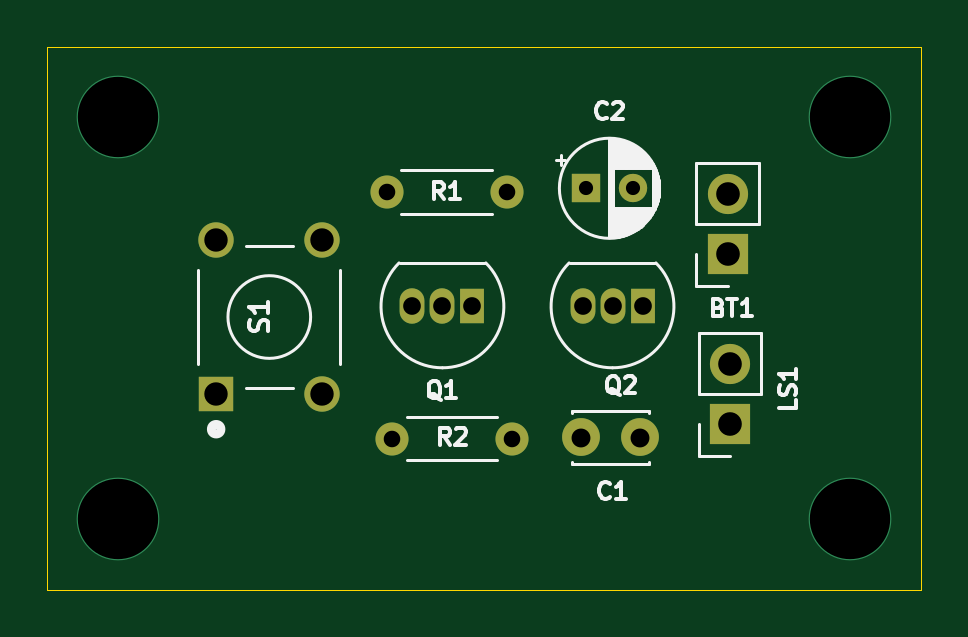
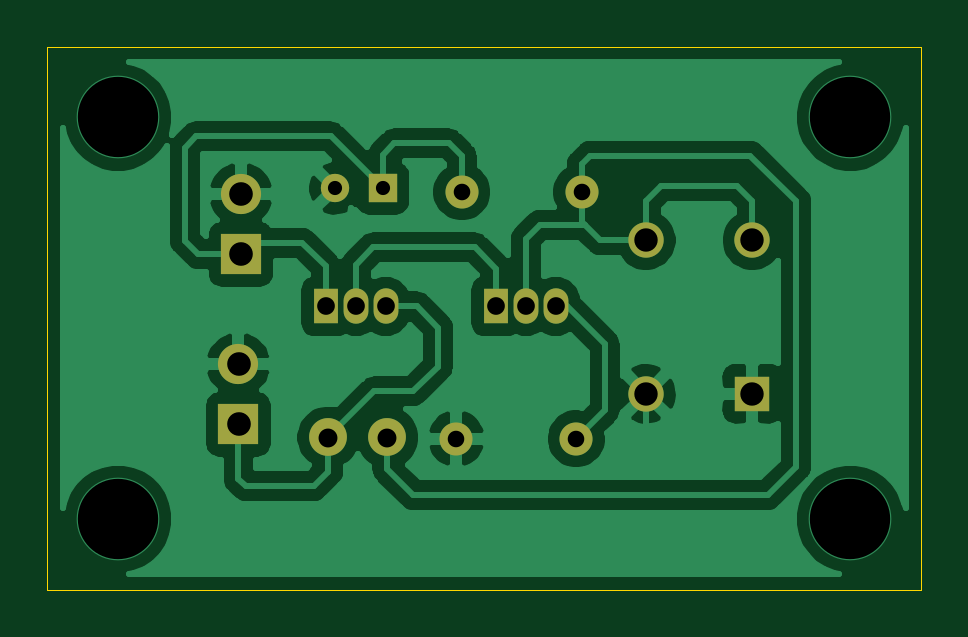
Circuit board: 11 layer files. Board 37.0 x 23.0 mm.
- bottom_copper: burglar-B_Cu.gbr (62081 bytes)
- bottom_mask: burglar-B_Mask.gbr (1632 bytes)
- paste: burglar-B_Paste.gbr (475 bytes)
- bottom_silk: burglar-B_SilkS.gbr (476 bytes)
- outline: burglar-Edge_Cuts.gbr (772 bytes)
- top_copper: burglar-F_Cu.gbr (2920 bytes)
- top_mask: burglar-F_Mask.gbr (1632 bytes)
- paste: burglar-F_Paste.gbr (475 bytes)
- top_silk: burglar-F_SilkS.gbr (14704 bytes)
- drill: burglar-NPTH.drl (284 bytes)
- drill: burglar-PTH.drl (817 bytes)

=== bottom_copper: burglar-B_Cu.gbr (62081 bytes, source omitted) ===
=== bottom_mask: burglar-B_Mask.gbr ===
%TF.GenerationSoftware,KiCad,Pcbnew,(5.1.12)-1*%
%TF.CreationDate,2023-08-19T11:40:11+05:30*%
%TF.ProjectId,burglar,62757267-6c61-4722-9e6b-696361645f70,rev?*%
%TF.SameCoordinates,Original*%
%TF.FileFunction,Soldermask,Bot*%
%TF.FilePolarity,Negative*%
%FSLAX46Y46*%
G04 Gerber Fmt 4.6, Leading zero omitted, Abs format (unit mm)*
G04 Created by KiCad (PCBNEW (5.1.12)-1) date 2023-08-19 11:40:11*
%MOMM*%
%LPD*%
G01*
G04 APERTURE LIST*
%ADD10C,1.498000*%
%ADD11R,1.498000X1.498000*%
%ADD12O,1.400000X1.400000*%
%ADD13C,1.400000*%
%ADD14O,1.050000X1.500000*%
%ADD15R,1.050000X1.500000*%
%ADD16O,1.700000X1.700000*%
%ADD17R,1.700000X1.700000*%
%ADD18R,1.200000X1.200000*%
%ADD19C,1.200000*%
%ADD20C,1.600000*%
G04 APERTURE END LIST*
D10*
%TO.C,S1*%
X113650000Y-105200000D03*
X113650000Y-111700000D03*
X109150000Y-105200000D03*
D11*
X109150000Y-111700000D03*
%TD*%
D12*
%TO.C,R2*%
X121680000Y-113600000D03*
D13*
X116600000Y-113600000D03*
%TD*%
D12*
%TO.C,R1*%
X116370000Y-103150000D03*
D13*
X121450000Y-103150000D03*
%TD*%
D14*
%TO.C,Q2*%
X125930000Y-108000000D03*
X124660000Y-108000000D03*
D15*
X127200000Y-108000000D03*
%TD*%
D14*
%TO.C,Q1*%
X118730000Y-108000000D03*
X117460000Y-108000000D03*
D15*
X120000000Y-108000000D03*
%TD*%
D16*
%TO.C,LS1*%
X130900000Y-110460000D03*
D17*
X130900000Y-113000000D03*
%TD*%
D18*
%TO.C,C2*%
X124800000Y-103000000D03*
D19*
X126800000Y-103000000D03*
%TD*%
D20*
%TO.C,C1*%
X127100000Y-113550000D03*
X124600000Y-113550000D03*
%TD*%
D17*
%TO.C,BT1*%
X130800000Y-105800000D03*
D16*
X130800000Y-103260000D03*
%TD*%
M02*

=== paste: burglar-B_Paste.gbr ===
%TF.GenerationSoftware,KiCad,Pcbnew,(5.1.12)-1*%
%TF.CreationDate,2023-08-19T11:40:11+05:30*%
%TF.ProjectId,burglar,62757267-6c61-4722-9e6b-696361645f70,rev?*%
%TF.SameCoordinates,Original*%
%TF.FileFunction,Paste,Bot*%
%TF.FilePolarity,Positive*%
%FSLAX46Y46*%
G04 Gerber Fmt 4.6, Leading zero omitted, Abs format (unit mm)*
G04 Created by KiCad (PCBNEW (5.1.12)-1) date 2023-08-19 11:40:11*
%MOMM*%
%LPD*%
G01*
G04 APERTURE LIST*
G04 APERTURE END LIST*
M02*

=== bottom_silk: burglar-B_SilkS.gbr ===
%TF.GenerationSoftware,KiCad,Pcbnew,(5.1.12)-1*%
%TF.CreationDate,2023-08-19T11:40:11+05:30*%
%TF.ProjectId,burglar,62757267-6c61-4722-9e6b-696361645f70,rev?*%
%TF.SameCoordinates,Original*%
%TF.FileFunction,Legend,Bot*%
%TF.FilePolarity,Positive*%
%FSLAX46Y46*%
G04 Gerber Fmt 4.6, Leading zero omitted, Abs format (unit mm)*
G04 Created by KiCad (PCBNEW (5.1.12)-1) date 2023-08-19 11:40:11*
%MOMM*%
%LPD*%
G01*
G04 APERTURE LIST*
G04 APERTURE END LIST*
M02*

=== outline: burglar-Edge_Cuts.gbr ===
%TF.GenerationSoftware,KiCad,Pcbnew,(5.1.12)-1*%
%TF.CreationDate,2023-08-19T11:40:11+05:30*%
%TF.ProjectId,burglar,62757267-6c61-4722-9e6b-696361645f70,rev?*%
%TF.SameCoordinates,Original*%
%TF.FileFunction,Profile,NP*%
%FSLAX46Y46*%
G04 Gerber Fmt 4.6, Leading zero omitted, Abs format (unit mm)*
G04 Created by KiCad (PCBNEW (5.1.12)-1) date 2023-08-19 11:40:11*
%MOMM*%
%LPD*%
G01*
G04 APERTURE LIST*
%TA.AperFunction,Profile*%
%ADD10C,0.050000*%
%TD*%
G04 APERTURE END LIST*
D10*
X102000000Y-97000000D02*
X102000000Y-98000000D01*
X139000000Y-97000000D02*
X102000000Y-97000000D01*
X139000000Y-120000000D02*
X139000000Y-97000000D01*
X102000000Y-120000000D02*
X139000000Y-120000000D01*
X102000000Y-98000000D02*
X102000000Y-120000000D01*
M02*

=== top_copper: burglar-F_Cu.gbr ===
%TF.GenerationSoftware,KiCad,Pcbnew,(5.1.12)-1*%
%TF.CreationDate,2023-08-19T11:40:11+05:30*%
%TF.ProjectId,burglar,62757267-6c61-4722-9e6b-696361645f70,rev?*%
%TF.SameCoordinates,Original*%
%TF.FileFunction,Copper,L1,Top*%
%TF.FilePolarity,Positive*%
%FSLAX46Y46*%
G04 Gerber Fmt 4.6, Leading zero omitted, Abs format (unit mm)*
G04 Created by KiCad (PCBNEW (5.1.12)-1) date 2023-08-19 11:40:11*
%MOMM*%
%LPD*%
G01*
G04 APERTURE LIST*
%TA.AperFunction,ComponentPad*%
%ADD10C,1.498000*%
%TD*%
%TA.AperFunction,ComponentPad*%
%ADD11R,1.498000X1.498000*%
%TD*%
%TA.AperFunction,ComponentPad*%
%ADD12O,1.400000X1.400000*%
%TD*%
%TA.AperFunction,ComponentPad*%
%ADD13C,1.400000*%
%TD*%
%TA.AperFunction,ComponentPad*%
%ADD14O,1.050000X1.500000*%
%TD*%
%TA.AperFunction,ComponentPad*%
%ADD15R,1.050000X1.500000*%
%TD*%
%TA.AperFunction,ComponentPad*%
%ADD16O,1.700000X1.700000*%
%TD*%
%TA.AperFunction,ComponentPad*%
%ADD17R,1.700000X1.700000*%
%TD*%
%TA.AperFunction,ComponentPad*%
%ADD18R,1.200000X1.200000*%
%TD*%
%TA.AperFunction,ComponentPad*%
%ADD19C,1.200000*%
%TD*%
%TA.AperFunction,ComponentPad*%
%ADD20C,1.600000*%
%TD*%
%TA.AperFunction,ViaPad*%
%ADD21C,3.500000*%
%TD*%
G04 APERTURE END LIST*
D10*
%TO.P,S1,4*%
%TO.N,Net-(C1-Pad2)*%
X113650000Y-105200000D03*
%TO.P,S1,2*%
%TO.N,Earth*%
X113650000Y-111700000D03*
%TO.P,S1,3*%
%TO.N,Net-(C1-Pad2)*%
X109150000Y-105200000D03*
D11*
%TO.P,S1,1*%
%TO.N,Earth*%
X109150000Y-111700000D03*
%TD*%
D12*
%TO.P,R2,2*%
%TO.N,Earth*%
X121680000Y-113600000D03*
D13*
%TO.P,R2,1*%
%TO.N,Net-(Q1-Pad3)*%
X116600000Y-113600000D03*
%TD*%
D12*
%TO.P,R1,2*%
%TO.N,Net-(C1-Pad2)*%
X116370000Y-103150000D03*
D13*
%TO.P,R1,1*%
%TO.N,Net-(BT1-Pad1)*%
X121450000Y-103150000D03*
%TD*%
D14*
%TO.P,Q2,2*%
%TO.N,Net-(Q1-Pad1)*%
X125930000Y-108000000D03*
%TO.P,Q2,3*%
%TO.N,Net-(C1-Pad1)*%
X124660000Y-108000000D03*
D15*
%TO.P,Q2,1*%
%TO.N,Net-(BT1-Pad1)*%
X127200000Y-108000000D03*
%TD*%
D14*
%TO.P,Q1,2*%
%TO.N,Net-(C1-Pad2)*%
X118730000Y-108000000D03*
%TO.P,Q1,3*%
%TO.N,Net-(Q1-Pad3)*%
X117460000Y-108000000D03*
D15*
%TO.P,Q1,1*%
%TO.N,Net-(Q1-Pad1)*%
X120000000Y-108000000D03*
%TD*%
D16*
%TO.P,LS1,2*%
%TO.N,Earth*%
X130900000Y-110460000D03*
D17*
%TO.P,LS1,1*%
%TO.N,Net-(C1-Pad1)*%
X130900000Y-113000000D03*
%TD*%
D18*
%TO.P,C2,1*%
%TO.N,Net-(BT1-Pad1)*%
X124800000Y-103000000D03*
D19*
%TO.P,C2,2*%
%TO.N,Earth*%
X126800000Y-103000000D03*
%TD*%
D20*
%TO.P,C1,1*%
%TO.N,Net-(C1-Pad1)*%
X127100000Y-113550000D03*
%TO.P,C1,2*%
%TO.N,Net-(C1-Pad2)*%
X124600000Y-113550000D03*
%TD*%
D17*
%TO.P,BT1,1*%
%TO.N,Net-(BT1-Pad1)*%
X130800000Y-105800000D03*
D16*
%TO.P,BT1,2*%
%TO.N,Earth*%
X130800000Y-103260000D03*
%TD*%
D21*
%TO.N,*%
X136000000Y-100000000D03*
X136000000Y-117000000D03*
X105000000Y-117000000D03*
X105000000Y-100000000D03*
%TD*%
M02*

=== top_mask: burglar-F_Mask.gbr ===
%TF.GenerationSoftware,KiCad,Pcbnew,(5.1.12)-1*%
%TF.CreationDate,2023-08-19T11:40:11+05:30*%
%TF.ProjectId,burglar,62757267-6c61-4722-9e6b-696361645f70,rev?*%
%TF.SameCoordinates,Original*%
%TF.FileFunction,Soldermask,Top*%
%TF.FilePolarity,Negative*%
%FSLAX46Y46*%
G04 Gerber Fmt 4.6, Leading zero omitted, Abs format (unit mm)*
G04 Created by KiCad (PCBNEW (5.1.12)-1) date 2023-08-19 11:40:11*
%MOMM*%
%LPD*%
G01*
G04 APERTURE LIST*
%ADD10C,1.498000*%
%ADD11R,1.498000X1.498000*%
%ADD12O,1.400000X1.400000*%
%ADD13C,1.400000*%
%ADD14O,1.050000X1.500000*%
%ADD15R,1.050000X1.500000*%
%ADD16O,1.700000X1.700000*%
%ADD17R,1.700000X1.700000*%
%ADD18R,1.200000X1.200000*%
%ADD19C,1.200000*%
%ADD20C,1.600000*%
G04 APERTURE END LIST*
D10*
%TO.C,S1*%
X113650000Y-105200000D03*
X113650000Y-111700000D03*
X109150000Y-105200000D03*
D11*
X109150000Y-111700000D03*
%TD*%
D12*
%TO.C,R2*%
X121680000Y-113600000D03*
D13*
X116600000Y-113600000D03*
%TD*%
D12*
%TO.C,R1*%
X116370000Y-103150000D03*
D13*
X121450000Y-103150000D03*
%TD*%
D14*
%TO.C,Q2*%
X125930000Y-108000000D03*
X124660000Y-108000000D03*
D15*
X127200000Y-108000000D03*
%TD*%
D14*
%TO.C,Q1*%
X118730000Y-108000000D03*
X117460000Y-108000000D03*
D15*
X120000000Y-108000000D03*
%TD*%
D16*
%TO.C,LS1*%
X130900000Y-110460000D03*
D17*
X130900000Y-113000000D03*
%TD*%
D18*
%TO.C,C2*%
X124800000Y-103000000D03*
D19*
X126800000Y-103000000D03*
%TD*%
D20*
%TO.C,C1*%
X127100000Y-113550000D03*
X124600000Y-113550000D03*
%TD*%
D17*
%TO.C,BT1*%
X130800000Y-105800000D03*
D16*
X130800000Y-103260000D03*
%TD*%
M02*

=== paste: burglar-F_Paste.gbr ===
%TF.GenerationSoftware,KiCad,Pcbnew,(5.1.12)-1*%
%TF.CreationDate,2023-08-19T11:40:11+05:30*%
%TF.ProjectId,burglar,62757267-6c61-4722-9e6b-696361645f70,rev?*%
%TF.SameCoordinates,Original*%
%TF.FileFunction,Paste,Top*%
%TF.FilePolarity,Positive*%
%FSLAX46Y46*%
G04 Gerber Fmt 4.6, Leading zero omitted, Abs format (unit mm)*
G04 Created by KiCad (PCBNEW (5.1.12)-1) date 2023-08-19 11:40:11*
%MOMM*%
%LPD*%
G01*
G04 APERTURE LIST*
G04 APERTURE END LIST*
M02*

=== top_silk: burglar-F_SilkS.gbr (14704 bytes, source omitted) ===
=== drill: burglar-NPTH.drl ===
M48
; DRILL file {KiCad (5.1.12)-1} date 08/19/23 11:40:16
; FORMAT={-:-/ absolute / inch / decimal}
; #@! TF.CreationDate,2023-08-19T11:40:16+05:30
; #@! TF.GenerationSoftware,Kicad,Pcbnew,(5.1.12)-1
; #@! TF.FileFunction,NonPlated,1,2,NPTH
FMAT,2
INCH
%
G90
G05
T0
M30

=== drill: burglar-PTH.drl ===
M48
; DRILL file {KiCad (5.1.12)-1} date 08/19/23 11:40:16
; FORMAT={-:-/ absolute / inch / decimal}
; #@! TF.CreationDate,2023-08-19T11:40:16+05:30
; #@! TF.GenerationSoftware,Kicad,Pcbnew,(5.1.12)-1
; #@! TF.FileFunction,Plated,1,2,PTH
FMAT,2
INCH
T1C0.0236
T2C0.0276
T3C0.0295
T4C0.0315
T5C0.0390
T6C0.0394
T7C0.1339
%
G90
G05
T1
X4.9134Y-4.0551
X4.9921Y-4.0551
T2
X4.5815Y-4.061
X4.5906Y-4.4724
X4.7815Y-4.061
X4.7906Y-4.4724
T3
X4.6244Y-4.252
X4.6744Y-4.252
X4.7244Y-4.252
X4.9079Y-4.252
X4.9579Y-4.252
X5.0079Y-4.252
T4
X4.9055Y-4.4705
X5.0039Y-4.4705
T5
X4.2972Y-4.1417
X4.2972Y-4.3976
X4.4744Y-4.1417
X4.4744Y-4.3976
T6
X5.1496Y-4.0654
X5.1496Y-4.1654
X5.1535Y-4.3488
X5.1535Y-4.4488
T7
X4.1339Y-3.937
X4.1339Y-4.6063
X5.3543Y-3.937
X5.3543Y-4.6063
T0
M30

